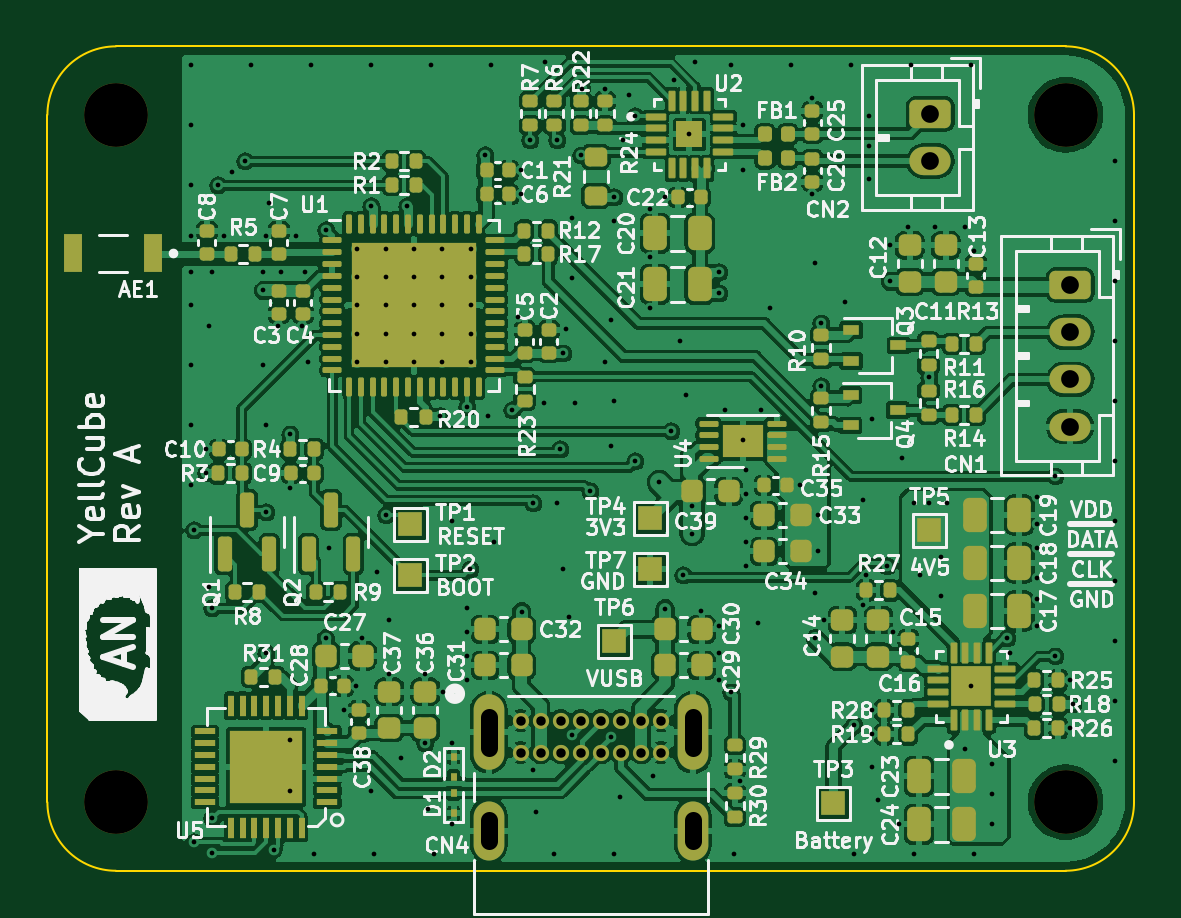
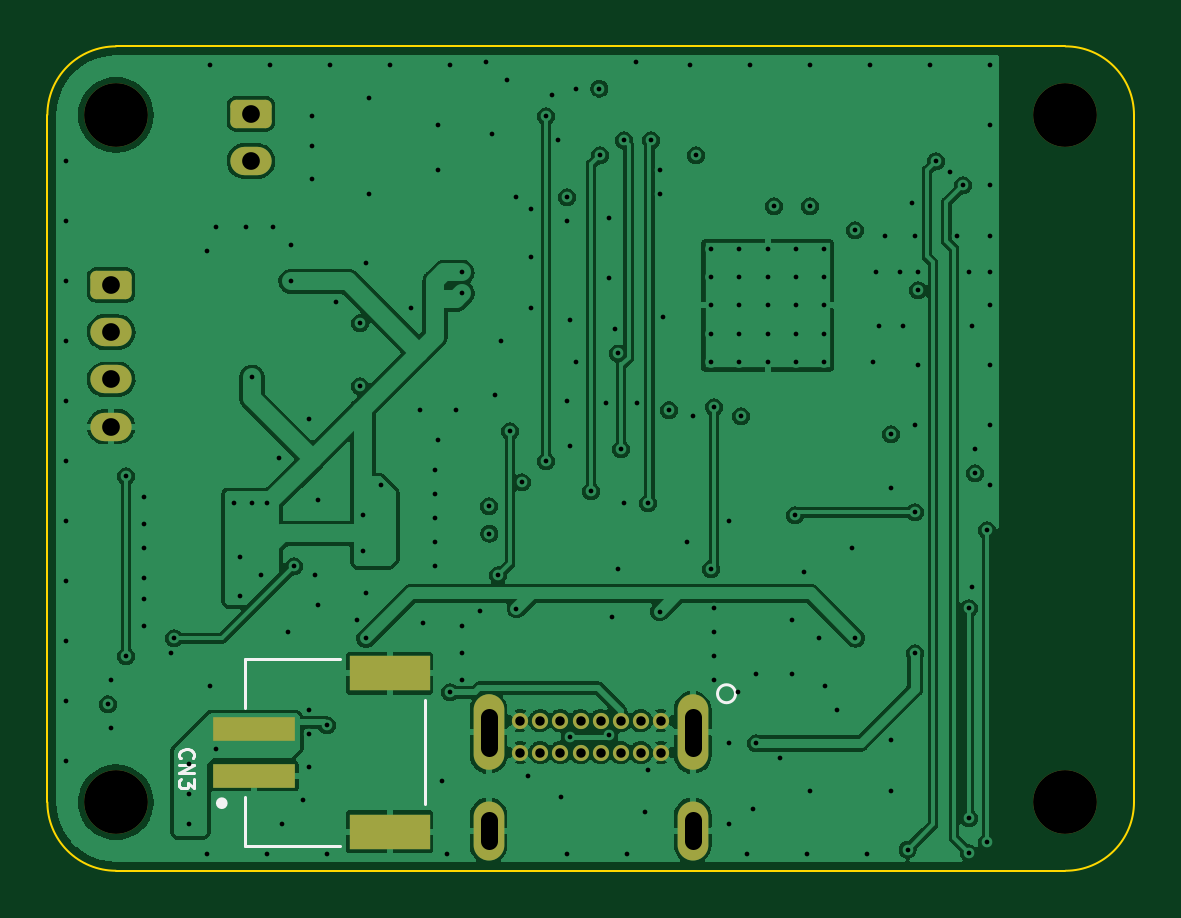
Circuit board: 11 layer files. Board 46.0 x 34.9 mm.
- bottom_copper: YellCube-B_Cu.gbl (144783 bytes)
- bottom_mask: YellCube-B_Mask.gbs (2251 bytes)
- paste: YellCube-B_Paste.gbp (661 bytes)
- bottom_silk: YellCube-B_Silkscreen.gbo (1867 bytes)
- outline: YellCube-Edge_Cuts.gko (1039 bytes)
- top_copper: YellCube-F_Cu.gtl (443983 bytes)
- top_mask: YellCube-F_Mask.gts (12739 bytes)
- paste: YellCube-F_Paste.gtp (14774 bytes)
- top_silk: YellCube-F_Silkscreen.gto (144418 bytes)
- drill: YellCube-NPTH.drl (394 bytes)
- drill: YellCube-PTH.drl (5623 bytes)

=== bottom_copper: YellCube-B_Cu.gbl (144783 bytes, source omitted) ===
=== bottom_mask: YellCube-B_Mask.gbs (2251 bytes, source withheld) ===
=== paste: YellCube-B_Paste.gbp ===
G04 #@! TF.GenerationSoftware,KiCad,Pcbnew,(6.0.0)*
G04 #@! TF.CreationDate,2022-04-16T23:03:44-07:00*
G04 #@! TF.ProjectId,YellCube,59656c6c-4375-4626-952e-6b696361645f,rev?*
G04 #@! TF.SameCoordinates,Original*
G04 #@! TF.FileFunction,Paste,Bot*
G04 #@! TF.FilePolarity,Positive*
%FSLAX46Y46*%
G04 Gerber Fmt 4.6, Leading zero omitted, Abs format (unit mm)*
G04 Created by KiCad (PCBNEW (6.0.0)) date 2022-04-16 23:03:44*
%MOMM*%
%LPD*%
G01*
G04 APERTURE LIST*
%ADD10R,3.500000X1.000000*%
%ADD11R,3.400001X1.500000*%
G04 APERTURE END LIST*
D10*
X151567000Y-116189000D03*
X151567000Y-114189000D03*
D11*
X145816999Y-111838999D03*
X145816999Y-118539001D03*
M02*

=== bottom_silk: YellCube-B_Silkscreen.gbo ===
G04 #@! TF.GenerationSoftware,KiCad,Pcbnew,(6.0.0)*
G04 #@! TF.CreationDate,2022-04-16T23:03:44-07:00*
G04 #@! TF.ProjectId,YellCube,59656c6c-4375-4626-952e-6b696361645f,rev?*
G04 #@! TF.SameCoordinates,Original*
G04 #@! TF.FileFunction,Legend,Bot*
G04 #@! TF.FilePolarity,Positive*
%FSLAX46Y46*%
G04 Gerber Fmt 4.6, Leading zero omitted, Abs format (unit mm)*
G04 Created by KiCad (PCBNEW (6.0.0)) date 2022-04-16 23:03:44*
%MOMM*%
%LPD*%
G01*
G04 APERTURE LIST*
%ADD10C,0.127000*%
%ADD11C,0.120000*%
%ADD12C,0.300000*%
G04 APERTURE END LIST*
D10*
X154658785Y-115442827D02*
X154689023Y-115412589D01*
X154719261Y-115321875D01*
X154719261Y-115261399D01*
X154689023Y-115170684D01*
X154628547Y-115110208D01*
X154568071Y-115079970D01*
X154447119Y-115049732D01*
X154356404Y-115049732D01*
X154235452Y-115079970D01*
X154174976Y-115110208D01*
X154114500Y-115170684D01*
X154084261Y-115261399D01*
X154084261Y-115321875D01*
X154114500Y-115412589D01*
X154144738Y-115442827D01*
X154719261Y-115714970D02*
X154084261Y-115714970D01*
X154719261Y-116077827D01*
X154084261Y-116077827D01*
X154084261Y-116319732D02*
X154084261Y-116712827D01*
X154326166Y-116501160D01*
X154326166Y-116591875D01*
X154356404Y-116652351D01*
X154386642Y-116682589D01*
X154447119Y-116712827D01*
X154598309Y-116712827D01*
X154658785Y-116682589D01*
X154689023Y-116652351D01*
X154719261Y-116591875D01*
X154719261Y-116410446D01*
X154689023Y-116349970D01*
X154658785Y-116319732D01*
D11*
X131930949Y-112705400D02*
G75*
G03*
X131930949Y-112705400I-381000J0D01*
G01*
D10*
X144317000Y-117389000D02*
X144317000Y-112989000D01*
X151917000Y-119139000D02*
X147917000Y-119139000D01*
X151917000Y-111239000D02*
X151917000Y-113289000D01*
X147917000Y-111239000D02*
X151917000Y-111239000D01*
X151917000Y-117089000D02*
X151917000Y-119139000D01*
D12*
X153017000Y-117339000D02*
G75*
G03*
X153017000Y-117339000I-100000J0D01*
G01*
M02*

=== outline: YellCube-Edge_Cuts.gko ===
G04 #@! TF.GenerationSoftware,KiCad,Pcbnew,(6.0.0)*
G04 #@! TF.CreationDate,2022-04-16T23:03:45-07:00*
G04 #@! TF.ProjectId,YellCube,59656c6c-4375-4626-952e-6b696361645f,rev?*
G04 #@! TF.SameCoordinates,Original*
G04 #@! TF.FileFunction,Profile,NP*
%FSLAX46Y46*%
G04 Gerber Fmt 4.6, Leading zero omitted, Abs format (unit mm)*
G04 Created by KiCad (PCBNEW (6.0.0)) date 2022-04-16 23:03:45*
%MOMM*%
%LPD*%
G01*
G04 APERTURE LIST*
G04 #@! TA.AperFunction,Profile*
%ADD10C,0.100000*%
G04 #@! TD*
G04 APERTURE END LIST*
D10*
X157400000Y-120200000D02*
G75*
G03*
X160300000Y-117300000I1J2899999D01*
G01*
X117200000Y-85300000D02*
X157400000Y-85300000D01*
X160300000Y-88200000D02*
X160300000Y-117300000D01*
X114300000Y-88200000D02*
X114300000Y-117300000D01*
X114300000Y-117300000D02*
G75*
G03*
X117200000Y-120200000I2899999J-1D01*
G01*
X160300000Y-88200000D02*
G75*
G03*
X157400000Y-85300000I-2899999J1D01*
G01*
X157400000Y-120200000D02*
X117200000Y-120200000D01*
X117200000Y-85300000D02*
G75*
G03*
X114300000Y-88200000I-1J-2899999D01*
G01*
M02*

=== top_copper: YellCube-F_Cu.gtl (443983 bytes, source omitted) ===
=== top_mask: YellCube-F_Mask.gts (12739 bytes, source omitted) ===
=== paste: YellCube-F_Paste.gtp (14774 bytes, source omitted) ===
=== top_silk: YellCube-F_Silkscreen.gto (144418 bytes, source omitted) ===
=== drill: YellCube-NPTH.drl ===
M48
; DRILL file {KiCad (6.0.0)} date Sat Apr 16 23:03:51 2022
; FORMAT={-:-/ absolute / metric / decimal}
; #@! TF.CreationDate,2022-04-16T23:03:51-07:00
; #@! TF.GenerationSoftware,Kicad,Pcbnew,(6.0.0)
; #@! TF.FileFunction,NonPlated,1,4,NPTH
FMAT,2
METRIC
; #@! TA.AperFunction,NonPlated,NPTH,ComponentDrill
T1C2.700
%
G90
G05
T1
X117.2Y-88.2
X117.2Y-117.3
X157.4Y-88.2
X157.4Y-117.3
T0
M30

=== drill: YellCube-PTH.drl ===
M48
; DRILL file {KiCad (6.0.0)} date Sat Apr 16 23:03:51 2022
; FORMAT={-:-/ absolute / metric / decimal}
; #@! TF.CreationDate,2022-04-16T23:03:51-07:00
; #@! TF.GenerationSoftware,Kicad,Pcbnew,(6.0.0)
; #@! TF.FileFunction,Plated,1,4,PTH
FMAT,2
METRIC
; #@! TA.AperFunction,Plated,PTH,ViaDrill
T1C0.200
; #@! TA.AperFunction,Plated,PTH,ComponentDrill
T2C0.200
; #@! TA.AperFunction,Plated,PTH,ComponentDrill
T3C0.400
; #@! TA.AperFunction,Plated,PTH,ComponentDrill
T4C0.700
; #@! TA.AperFunction,Plated,PTH,ComponentDrill
T5C0.750
%
G90
G05
T1
X120.396Y-86.106
X120.396Y-88.646
X120.396Y-91.186
X120.396Y-93.345
X120.396Y-94.869
X120.396Y-96.266
X120.396Y-98.806
X120.396Y-101.346
X120.396Y-103.886
X120.523Y-105.791
X120.523Y-118.999
X121.031Y-102.362
X121.031Y-103.378
X121.158Y-97.155
X121.158Y-108.204
X121.285Y-94.869
X121.285Y-109.093
X121.285Y-117.983
X121.285Y-119.452
X121.539Y-91.186
X121.793Y-93.345
X122.1Y-90.635
X122.682Y-90.17
X122.936Y-86.106
X123.444Y-94.869
X123.444Y-95.631
X123.444Y-98.806
X123.571Y-93.345
X123.571Y-101.346
X123.571Y-105.029
X123.571Y-110.998
X123.698Y-91.948
X123.884Y-119.312
X124.079Y-97.155
X124.206Y-94.869
X124.587Y-101.727
X124.587Y-104.013
X124.587Y-114.681
X124.587Y-116.84
X124.841Y-93.345
X125.095Y-97.155
X125.222Y-94.869
X125.349Y-98.679
X125.476Y-86.106
X125.603Y-119.507
X126.09Y-110.342
X126.111Y-93.091
X126.238Y-106.553
X126.873Y-113.411
X127.381Y-112.395
X127.635Y-110.363
X128.016Y-86.106
X128.016Y-92.075
X128.016Y-116.84
X128.143Y-119.507
X128.27Y-107.569
X128.651Y-105.156
X128.778Y-109.601
X128.778Y-111.887
X129.286Y-115.443
X129.54Y-92.075
X130.302Y-111.887
X130.302Y-114.808
X130.429Y-117.602
X130.556Y-86.106
X130.683Y-119.507
X130.937Y-100.965
X131.064Y-112.649
X131.445Y-105.41
X131.445Y-114.808
X131.445Y-118.237
X132.08Y-100.584
X132.08Y-109.093
X132.08Y-110.109
X132.08Y-111.125
X132.08Y-112.141
X132.207Y-107.442
X132.842Y-89.916
X132.969Y-100.965
X133.096Y-86.106
X133.223Y-106.299
X133.985Y-100.711
X134.239Y-96.774
X134.366Y-90.551
X134.366Y-91.567
X134.379Y-109.233
X134.747Y-89.281
X134.874Y-104.648
X134.874Y-115.951
X135.001Y-117.729
X135.34Y-100.382
X135.382Y-85.979
X135.763Y-119.507
X135.89Y-89.281
X135.89Y-104.648
X136.017Y-102.362
X136.144Y-98.298
X136.144Y-107.442
X136.271Y-97.282
X136.398Y-109.474
X136.515Y-114.466
X136.525Y-92.583
X136.525Y-95.123
X136.642Y-100.394
X136.906Y-89.916
X136.935Y-87.096
X137.287Y-104.14
X137.922Y-87.122
X137.922Y-98.679
X138.176Y-96.901
X138.176Y-102.235
X138.176Y-114.554
X138.303Y-91.694
X138.303Y-92.71
X138.303Y-100.33
X138.303Y-119.507
X138.557Y-117.094
X138.684Y-89.281
X138.938Y-87.376
X139.192Y-88.265
X139.192Y-102.87
X139.827Y-92.202
X139.827Y-94.234
X139.827Y-96.393
X139.954Y-116.205
X140.208Y-103.759
X140.449Y-109.106
X140.462Y-91.694
X140.716Y-101.6
X140.843Y-86.741
X141.097Y-97.79
X141.224Y-107.696
X141.351Y-100.076
X141.478Y-89.027
X141.592Y-105.931
X141.605Y-104.775
X141.732Y-85.979
X141.986Y-109.22
X142.748Y-94.869
X142.748Y-95.758
X142.748Y-109.855
X142.748Y-110.998
X142.748Y-112.141
X143.002Y-100.711
X143.256Y-86.106
X143.256Y-112.649
X143.383Y-119.507
X143.61Y-116.412
X143.764Y-88.646
X143.764Y-90.551
X143.764Y-101.981
X143.891Y-103.251
X143.891Y-104.267
X143.891Y-105.283
X143.891Y-106.299
X143.891Y-107.315
X144.399Y-109.728
X144.526Y-100.711
X144.907Y-96.393
X145.796Y-86.106
X146.177Y-103.886
X146.685Y-87.503
X146.685Y-91.567
X146.812Y-94.488
X146.812Y-108.458
X146.812Y-110.363
X146.939Y-105.156
X146.939Y-106.68
X147.066Y-97.028
X147.066Y-99.695
X147.193Y-109.601
X148.082Y-96.139
X148.336Y-86.106
X148.463Y-114.046
X148.463Y-119.507
X148.844Y-104.521
X148.844Y-108.966
X148.971Y-107.696
X149.098Y-88.265
X149.098Y-89.535
X149.098Y-90.932
X149.225Y-101.092
X149.225Y-113.411
X149.225Y-114.427
X149.225Y-115.824
X149.479Y-117.221
X149.86Y-107.315
X149.987Y-93.726
X149.987Y-95.25
X150.114Y-110.109
X150.368Y-118.237
X150.495Y-102.743
X150.749Y-92.964
X150.876Y-86.106
X151.003Y-104.648
X151.003Y-119.507
X151.257Y-107.696
X151.638Y-99.314
X151.638Y-104.648
X151.892Y-92.964
X152.146Y-106.934
X152.146Y-108.585
X152.4Y-104.648
X153.162Y-92.964
X153.162Y-115.062
X153.416Y-86.106
X153.416Y-112.395
X153.543Y-93.98
X153.543Y-119.507
X154.305Y-115.697
X154.305Y-116.967
X154.305Y-118.237
X154.94Y-110.363
X155.067Y-110.998
X156.21Y-104.394
X156.21Y-105.537
X156.21Y-106.553
X156.21Y-107.823
X156.21Y-108.712
X156.21Y-109.855
X156.972Y-103.505
X156.972Y-111.125
X157.607Y-112.141
X157.607Y-114.173
X157.734Y-113.157
X159.512Y-90.17
X159.512Y-92.71
X159.512Y-95.25
X159.512Y-97.79
X159.512Y-100.33
X159.512Y-102.87
X159.512Y-105.41
X159.512Y-107.95
X159.512Y-110.49
X159.512Y-113.03
X159.512Y-115.57
T2
X127.415Y-93.867
X127.415Y-95.067
X127.415Y-96.267
X127.415Y-97.467
X127.415Y-98.667
X128.615Y-93.867
X128.615Y-95.067
X128.615Y-96.267
X128.615Y-97.467
X128.615Y-98.667
X129.815Y-93.867
X129.815Y-95.067
X129.815Y-96.267
X129.815Y-97.467
X129.815Y-98.667
X131.015Y-93.867
X131.015Y-95.067
X131.015Y-96.267
X131.015Y-97.467
X131.015Y-98.667
X132.215Y-93.867
X132.215Y-95.067
X132.215Y-96.267
X132.215Y-97.467
X132.215Y-98.667
T3
X134.33Y-113.845
X134.33Y-115.195
X135.18Y-113.845
X135.18Y-115.195
X136.03Y-113.845
X136.03Y-115.195
X136.88Y-113.845
X136.88Y-115.195
X137.73Y-113.845
X137.73Y-115.195
X138.58Y-113.845
X138.58Y-115.195
X139.43Y-113.845
X139.43Y-115.195
X140.28Y-113.845
X140.28Y-115.195
T5
X151.68Y-88.154
X151.68Y-90.154
X157.6Y-95.4
X157.6Y-97.4
X157.6Y-99.4
X157.6Y-101.4
T4
X132.985Y-113.695G85X132.985Y-114.995
G05
X132.985Y-118.045G85X132.985Y-118.945
G05
X141.625Y-113.695G85X141.625Y-114.995
G05
X141.625Y-118.045G85X141.625Y-118.945
G05
T0
M30

